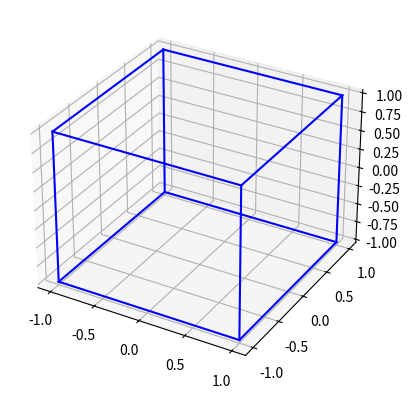

Here is the Python script that generated this plot:
from mpl_toolkits.mplot3d import Axes3D
import matplotlib.pyplot as plt
import numpy as np
from itertools import product, combinations

fig = plt.figure()
ax = fig.add_subplot(1,1,1,projection='3d')

#def draw3dcube()
#draw cube
r = [-1, 1]
for s, e in combinations(np.array(list(product(r,r,r))), 2):
    if np.sum(np.abs(s-e)) == r[1]-r[0]:
        ax.plot3D(*zip(s,e), color="b")

plt.show()








################################# Events, tracks, and steps are the important ones. 
